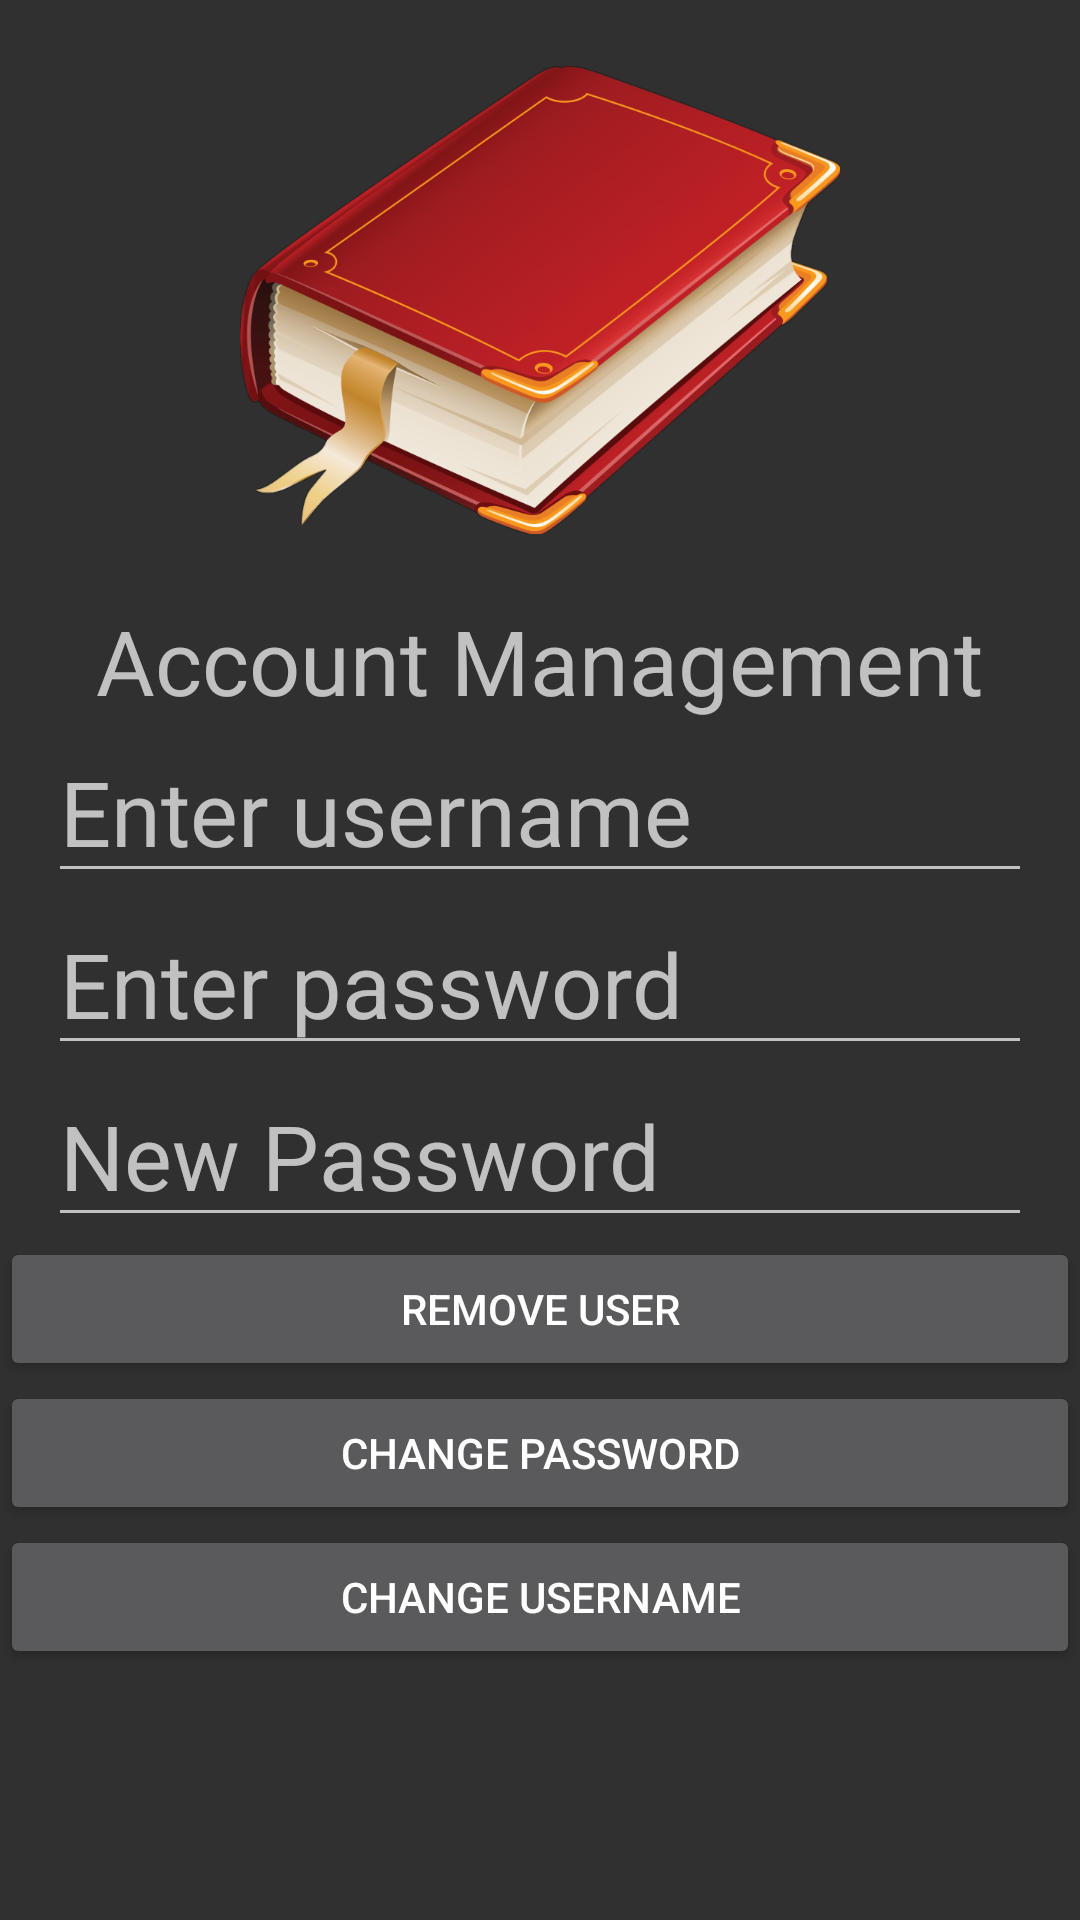

Layout XML and referenced resources for this Android screen:
<!-- AndroidManifest.xml: application theme AppTheme -->
<!-- res/layout/activity_account_management.xml -->
<?xml version="1.0" encoding="utf-8"?>
<LinearLayout
    xmlns:android="http://schemas.android.com/apk/res/android"
    xmlns:tools="http://schemas.android.com/tools"
    android:layout_width="match_parent"
    android:layout_height="match_parent"
    android:orientation="vertical"
    tools:context=".controller.LoginActivity">

    <ImageView
        android:layout_width="200dp"
        android:layout_height="200dp"
        android:src="@drawable/diary"
        android:layout_gravity="center"/>

    <TextView
        android:layout_width="wrap_content"
        android:layout_height="wrap_content"
        android:text="@string/account_management"
        android:layout_gravity="center"
        android:textSize="30dp"/>

    <EditText
        android:id="@+id/username"
        android:layout_width="match_parent"
        android:layout_height="wrap_content"
        android:layout_marginLeft="16dp"
        android:layout_marginRight="16dp"
        android:hint="@string/username"
        android:textSize="30sp"
        android:inputType="textPersonName"
        android:maxLength="20"/>

    <EditText
        android:id="@+id/password"
        android:layout_width="match_parent"
        android:layout_height="wrap_content"
        android:layout_marginLeft="16dp"
        android:layout_marginRight="16dp"
        android:hint="@string/password"
        android:textSize="30sp"
        android:inputType="textPassword"
        android:maxLength="20"/>

    <EditText
        android:id="@+id/newPassword"
        android:layout_width="match_parent"
        android:layout_height="wrap_content"
        android:layout_marginLeft="16dp"
        android:layout_marginRight="16dp"
        android:hint="@string/retype_password"
        android:textSize="30sp"
        android:inputType="textPassword"
        android:maxLength="20"/>

    <Button
        android:id="@+id/remove_user"
        android:layout_width="match_parent"
        android:layout_height="wrap_content"
        android:text="@string/remove_user"/>

    <Button
        android:id="@+id/change_password"
        android:layout_width="match_parent"
        android:layout_height="wrap_content"
        android:text="@string/change_password"/>

    <Button
        android:id="@+id/change_username"
        android:layout_width="match_parent"
        android:layout_height="wrap_content"
        android:text="@string/change_username"/>

</LinearLayout>
<!-- resources referenced by this layout -->
<resources>
  <!-- drawable diary: png bitmap (drawable, 240570 bytes) -->
  <string name="account_management">Account Management</string>
  <string name="change_password">Change Password</string>
  <string name="change_username">Change Username</string>
  <string name="password">Enter password</string>
  <string name="remove_user">Remove User</string>
  <string name="retype_password">New Password</string>
  <string name="username">Enter username</string>
  <style name="AppTheme" parent="Theme.AppCompat.NoActionBar">
          
          <item name="colorPrimary">@color/colorPrimary</item>
          <item name="colorPrimaryDark">@color/colorPrimaryDark</item>
          <item name="colorAccent">@color/colorAccent</item>
      </style>
  <!-- not gathered from this repository: default colours our renderer supplied (Android Studio template values) -->
  <color name="colorPrimary">#FF6200EE</color>
  <color name="colorPrimaryDark">#FF3700B3</color>
  <color name="colorAccent">#FF03DAC5</color>
</resources>
